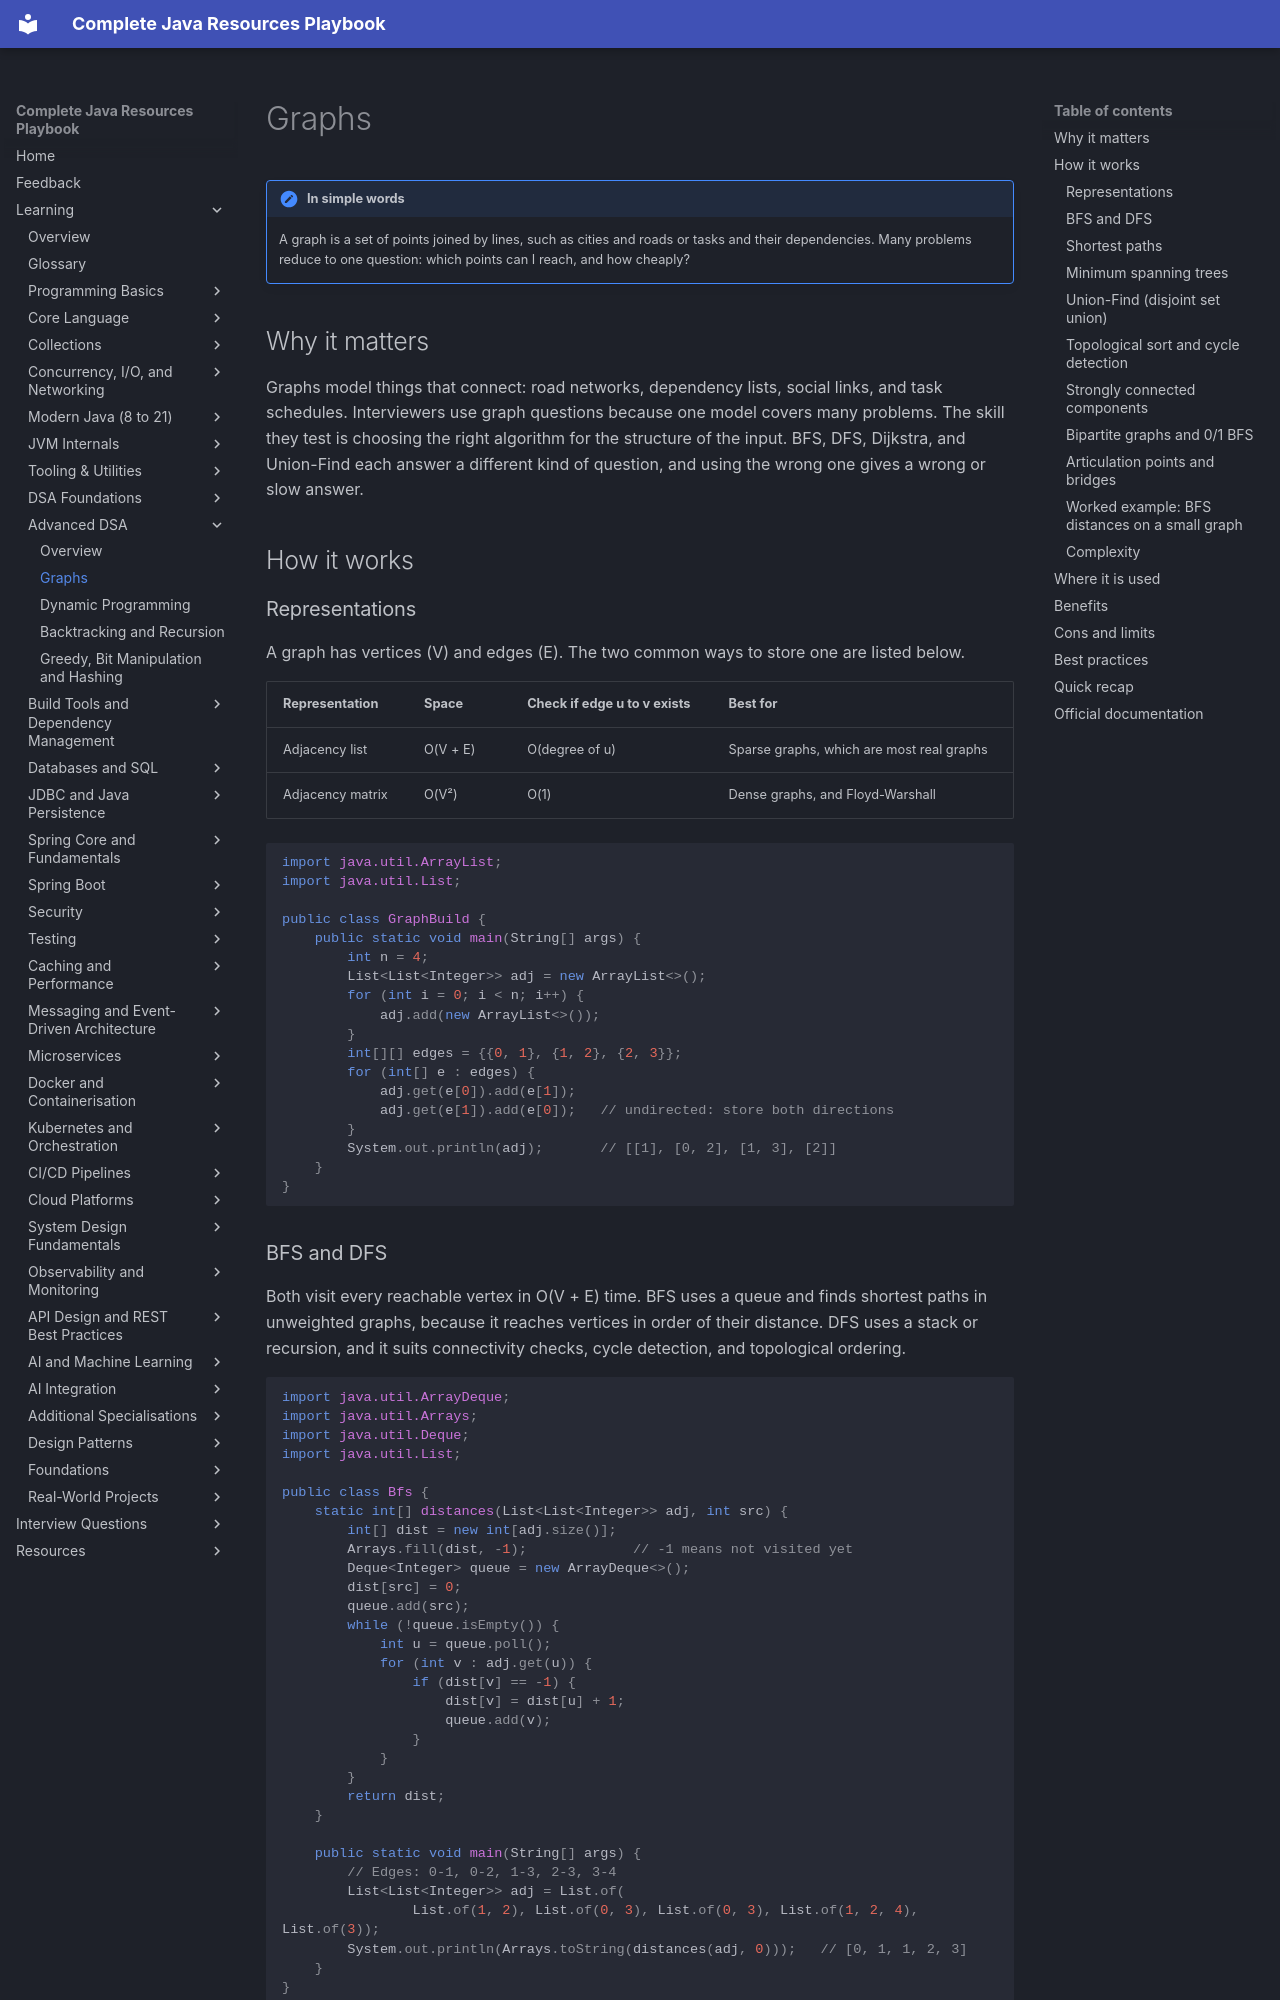

repository: AthiraMohan14/Complete-Java-Resource-PlayBook · page: learning/04b-dsa-advanced/graphs/index.html · generator: mkdocs

# Graphs

!!! note "In simple words"
    A graph is a set of points joined by lines, such as cities and roads or tasks and their dependencies. Many problems reduce to one question: which points can I reach, and how cheaply?

## Why it matters

Graphs model things that connect: road networks, dependency lists, social links, and task schedules. Interviewers use graph questions because one model covers many problems. The skill they test is choosing the right algorithm for the structure of the input. BFS, DFS, Dijkstra, and Union-Find each answer a different kind of question, and using the wrong one gives a wrong or slow answer.

## How it works

### Representations

A graph has vertices (V) and edges (E). The two common ways to store one are listed below.

| Representation | Space | Check if edge u to v exists | Best for |
|---|---|---|---|
| Adjacency list | O(V + E) | O(degree of u) | Sparse graphs, which are most real graphs |
| Adjacency matrix | O(V²) | O(1) | Dense graphs, and Floyd-Warshall |

```java
import java.util.ArrayList;
import java.util.List;

public class GraphBuild {
    public static void main(String[] args) {
        int n = 4;
        List<List<Integer>> adj = new ArrayList<>();
        for (int i = 0; i < n; i++) {
            adj.add(new ArrayList<>());
        }
        int[][] edges = {{0, 1}, {1, 2}, {2, 3}};
        for (int[] e : edges) {
            adj.get(e[0]).add(e[1]);
            adj.get(e[1]).add(e[0]);   // undirected: store both directions
        }
        System.out.println(adj);       // [[1], [0, 2], [1, 3], [2]]
    }
}
```

### BFS and DFS

Both visit every reachable vertex in O(V + E) time. BFS uses a queue and finds shortest paths in unweighted graphs, because it reaches vertices in order of their distance. DFS uses a stack or recursion, and it suits connectivity checks, cycle detection, and topological ordering.

```java
import java.util.ArrayDeque;
import java.util.Arrays;
import java.util.Deque;
import java.util.List;

public class Bfs {
    static int[] distances(List<List<Integer>> adj, int src) {
        int[] dist = new int[adj.size()];
        Arrays.fill(dist, -1);             // -1 means not visited yet
        Deque<Integer> queue = new ArrayDeque<>();
        dist[src] = 0;
        queue.add(src);
        while (!queue.isEmpty()) {
            int u = queue.poll();
            for (int v : adj.get(u)) {
                if (dist[v] == -1) {
                    dist[v] = dist[u] + 1;
                    queue.add(v);
                }
            }
        }
        return dist;
    }

    public static void main(String[] args) {
        // Edges: 0-1, 0-2, 1-3, 2-3, 3-4
        List<List<Integer>> adj = List.of(
                List.of(1, 2), List.of(0, 3), List.of(0, 3), List.of(1, 2, 4), List.of(3));
        System.out.println(Arrays.toString(distances(adj, 0)));   // [0, 1, 1, 2, 3]
    }
}
```

Mark a vertex as visited when you enqueue it, not when you dequeue it. If you wait until dequeue, the same vertex can be queued many times.
